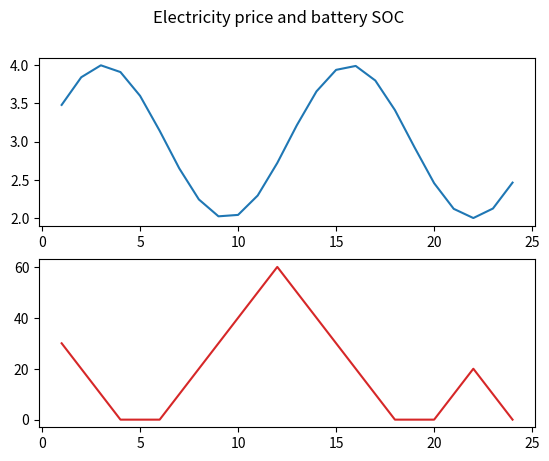

The script that saved this image:
import matplotlib.pyplot as plt
import numpy as np


def next_state(x, u):                               # Current state x, performed action u
    x += 10 * u
    return np.clip(x, 0, 100)                       # Next state x


def reward(p, x, u):                                # Current price p, current state x, performed action u
    return p * (x - next_state(x, u))               # Immediate reward


T = np.linspace(1, 24, 24).astype(int)              # Time t (hours)
X = np.linspace(0, 100, 11)                         # States x (SOC)
U = [-1, 0, 1]                                      # Actions u (-1: discharge, 0: do nothing, 1: charge)
P = 3 + np.sin(0.5*T)                               # Prices
gamma = 1                                           # Discount factor
Q = []                                              # Q table

for hour in reversed(T):                            # Build Q table
    q = np.zeros((len(X), len(U)))
    for num_s, state in enumerate(X):
        for num_a, action in enumerate(U):
            q[num_s, num_a] = reward(P[hour - 1], state, action)
            if hour != 24:
                q[num_s, num_a] += gamma * np.max(Q[len(Q) - 1][np.where(next_state(state, action) == X)[0][0], :])
    Q.append(q)

Q.reverse()                                         # Sort Q in the right order
SOC = [np.random.choice(X)]                         # Random initial state x_k-1
profit = 0                                          # Initial profit
for num_q, q_tables in enumerate(Q):
    soc = SOC[len(SOC) - 1]
    i = np.where(soc == X)[0][0]
    u_0 = np.argmax(q_tables[i, :])
    SOC.append(next_state(soc, U[u_0.item()]))
    profit += reward(P[num_q], soc, U[u_0.item()])  # Profit
SOC.pop(0)                                          # Delete random initial state x_k-1
SOC = np.asarray(SOC)

fig, (ax1, ax2) = plt.subplots(2)                   # Plot
fig.suptitle('Electricity price and battery SOC')
ax1.plot(T, P)
ax2.plot(T, SOC, 'tab:red')

print("Total profit is: " + str(profit))
